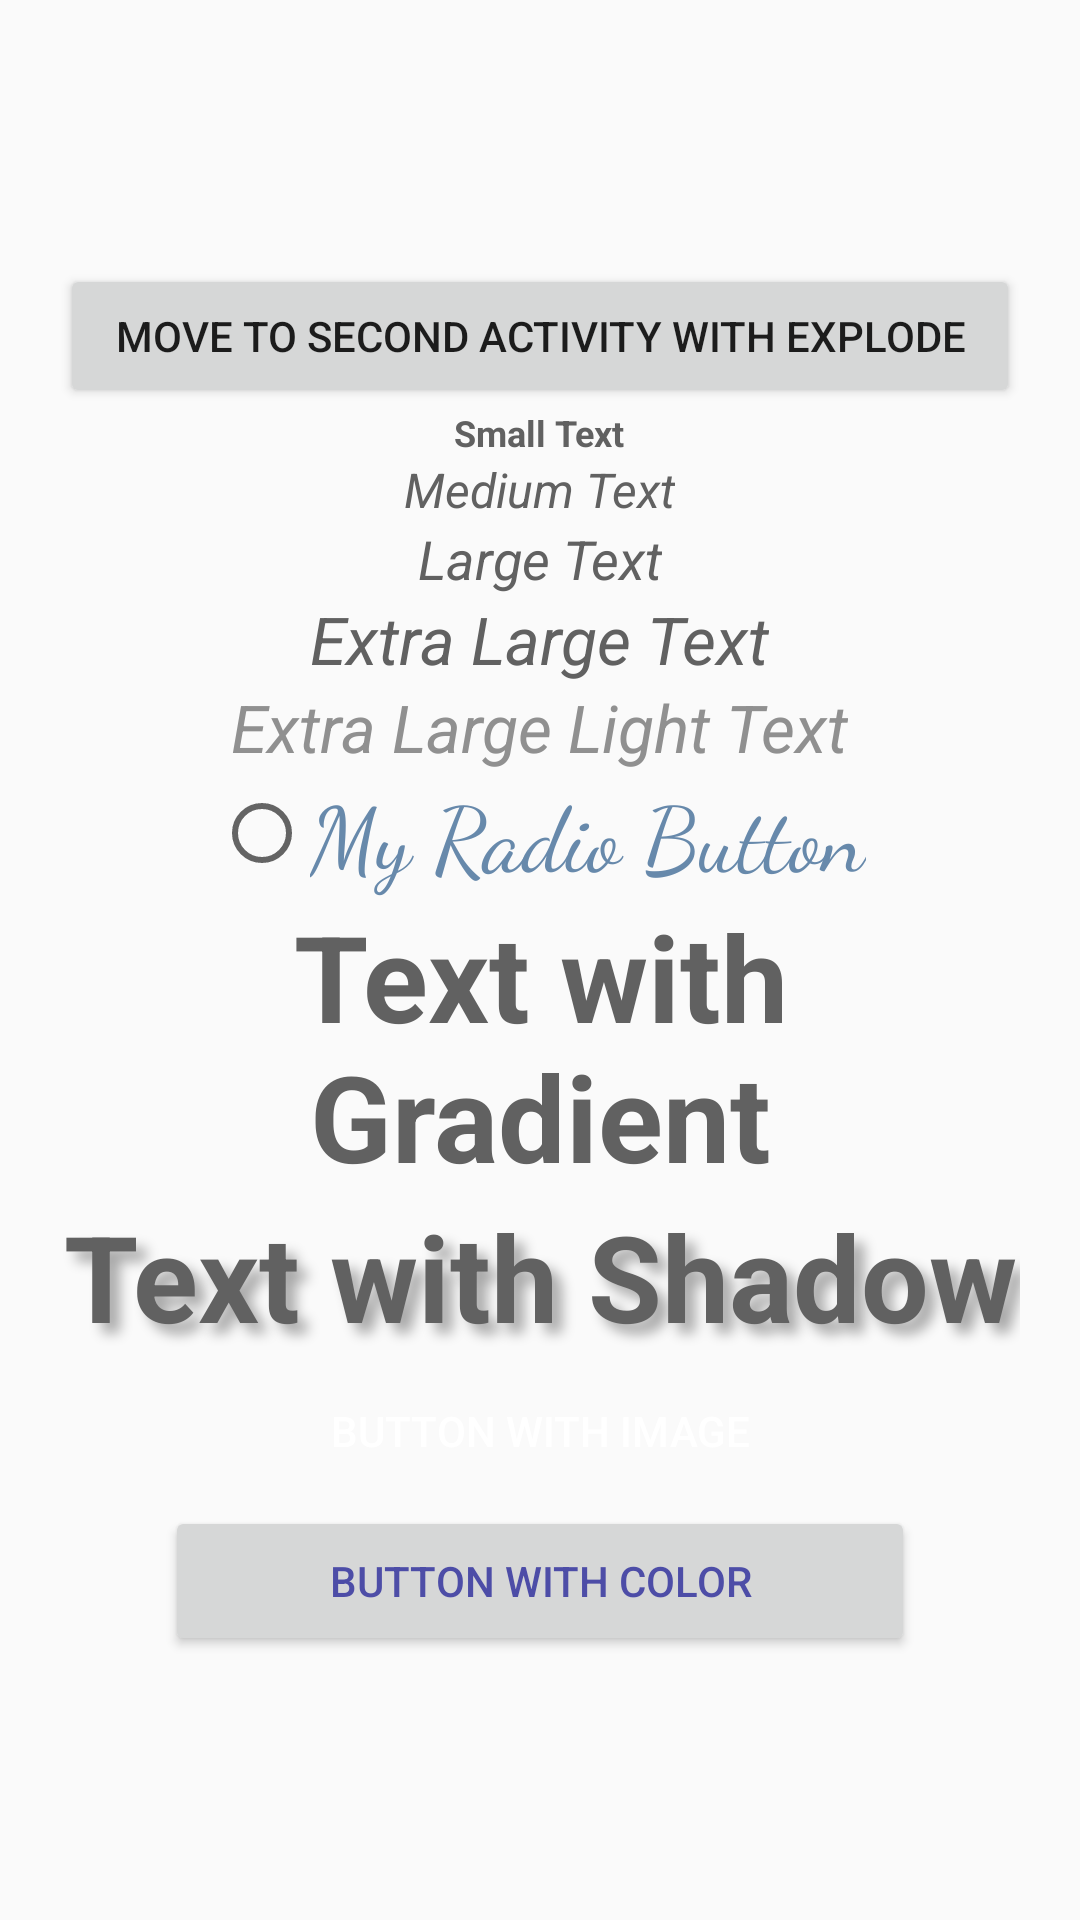

Reconstruct the res/layout file that produces this screen, plus the resources it refers to.
<!-- AndroidManifest.xml: application theme MyAppTheme -->
<!-- res/layout/activity_main.xml -->
<?xml version="1.0" encoding="utf-8"?>
<LinearLayout xmlns:android="http://schemas.android.com/apk/res/android"
    xmlns:tools="http://schemas.android.com/tools"
    android:layout_width="match_parent"
    android:layout_height="match_parent"
    android:gravity="center"
    android:orientation="vertical"
    android:padding="@dimen/activity_padding"
    tools:context="ca.edumedia.example.stylesandthemesdemo.MainActivity">

    <Button
        android:id="@+id/button"
        android:layout_width="match_parent"
        android:layout_height="wrap_content"
        android:text="@string/button_explode"
        android:onClick="moveToSecondActivity"/>

    <TextView
        style="@style/AppSmallText"
        android:layout_width="wrap_content"
        android:layout_height="wrap_content"
        android:text="@string/smallText" />

    <TextView
        android:layout_width="wrap_content"
        android:layout_height="wrap_content"
        android:text="@string/mediumText" />

    <TextView
        style="@style/AppLargeText"
        android:layout_width="wrap_content"
        android:layout_height="wrap_content"
        android:text="@string/largeText" />

    <TextView
        style="@style/AppExtraLargeText"
        android:layout_width="wrap_content"
        android:layout_height="wrap_content"
        android:text="@string/extraLargeText" />

    <TextView
        style="@style/AppExtraLargeTextLight"
        android:layout_width="wrap_content"
        android:layout_height="wrap_content"
        android:text="@string/extraLargeLight" />

    <RadioButton
        android:layout_width="wrap_content"
        android:layout_height="wrap_content"
        android:fontFamily="cursive"
        android:textColor="@color/colorRadioButton"
        android:textSize="@dimen/size_radioButton"
        android:text="@string/radioButton"/>

    <TextView
        android:id="@+id/txvGradient"
        android:layout_width="match_parent"
        android:layout_height="wrap_content"
        android:text="@string/gradient"
        android:textAlignment="center"
        android:textSize="@dimen/size_extraExtraLargeText"
        android:textStyle="bold" />

    <TextView
        android:layout_width="match_parent"
        android:layout_height="wrap_content"
        android:shadowColor="@color/colorTextShadow"
        android:shadowDx="10"
        android:shadowDy="10"
        android:shadowRadius="10"
        android:text="@string/shadow"
        android:textAlignment="center"
        android:textSize="@dimen/size_extraExtraLargeText"
        android:textStyle="bold" />

    <Button
        android:layout_width="@dimen/buttonWidth"
        android:layout_height="@dimen/buttonHeight"
        android:text="@string/buttonDrawable"
        android:background="@drawable/button_background_selector"
        android:textColor="@android:color/white"/>

    <Button
        android:layout_width="@dimen/buttonWidth"
        android:layout_height="@dimen/buttonHeight"
        android:textColor="@color/button_color_selector"
        android:text="@string/buttonColor" />

</LinearLayout>
<!-- resources referenced by this layout -->
<resources>
  <color name="colorRadioButton">#6789ab</color>
  <color name="colorTextShadow">#5000</color>
  <dimen name="activity_padding">20dp</dimen>
  <dimen name="buttonHeight">50dp</dimen>
  <dimen name="buttonWidth">250dp</dimen>
  <dimen name="size_extraExtraLargeText">40sp</dimen>
  <dimen name="size_radioButton">30sp</dimen>
  <!-- drawable button_background_selector (drawable) -->
  <?xml version="1.0" encoding="utf-8"?>
  <selector xmlns:android="http://schemas.android.com/apk/res/android">
      <item android:state_pressed="true" android:drawable="@drawable/btn_pressed"/> 
      <item android:drawable="@drawable/btn_default"/> 
  </selector>
  <string name="buttonColor">Button with Color</string>
  <string name="buttonDrawable">Button with Image</string>
  <string name="button_explode">Move to Second Activity with Explode</string>
  <string name="extraLargeLight">Extra Large Light Text</string>
  <string name="extraLargeText">Extra Large Text</string>
  <string name="gradient">Text with Gradient</string>
  <string name="largeText">Large Text</string>
  <string name="mediumText">Medium Text</string>
  <string name="radioButton">My Radio Button</string>
  <string name="shadow">Text with Shadow</string>
  <string name="smallText">Small Text</string>
  <style name="AppExtraLargeText" parent="AppFontColorPrimary">
          <item name="android:textSize">@dimen/size_extraLargeText</item>
      </style>
  <style name="AppExtraLargeTextLight" parent="AppFontColorLight">
          <item name="android:textSize">@dimen/size_extraLargeText</item>
      </style>
  <style name="AppLargeText" parent="AppFontColorPrimary">
          <item name="android:textSize">@dimen/size_largeText</item>
      </style>
  <style name="AppSmallText" parent="AppFontColorPrimary">
          <item name="android:textSize">@dimen/size_smallText</item>
          <item name="android:textStyle">bold</item>
      </style>
  <style name="MyAppTheme" parent="MyBaseAppTheme">
  
      </style>
  <style name="AppFontColorPrimary" parent="AppFont">
          <item name="android:textColor">@color/colorAppFontColorPrimary</item>
      </style>
  <dimen name="size_extraLargeText">22sp</dimen>
  <style name="AppFontColorLight" parent="AppFont">
          <item name="android:textColor">@color/colorAppFontColorLight</item>
      </style>
  <dimen name="size_largeText">18sp</dimen>
  <dimen name="size_smallText">12dp</dimen>
  <style name="MyBaseAppTheme" parent="Theme.AppCompat.Light.DarkActionBar">
          
          <item name="colorPrimary">@color/colorPrimary</item>
          <item name="colorPrimaryDark">@color/colorPrimaryDark</item>
          <item name="colorAccent">@color/colorAccent</item>
  
          <item name="android:textViewStyle">@style/AppMediumText</item>
      </style>
  <style name="AppFont">
          <item name="android:fontFamily">sans-serif</item>
      </style>
  <color name="colorAppFontColorPrimary">#616161</color>
  <color name="colorAppFontColorLight">#909090</color>
  <color name="colorPrimary">#795548</color>
  <color name="colorPrimaryDark">#4b2c20</color>
  <color name="colorAccent">#455a64</color>
  <style name="AppMediumText" parent="AppFontColorPrimary">
          <item name="android:textSize">@dimen/size_mediumText</item>
          <item name="android:textStyle">italic</item>
      </style>
  <dimen name="size_mediumText">16sp</dimen>
</resources>
